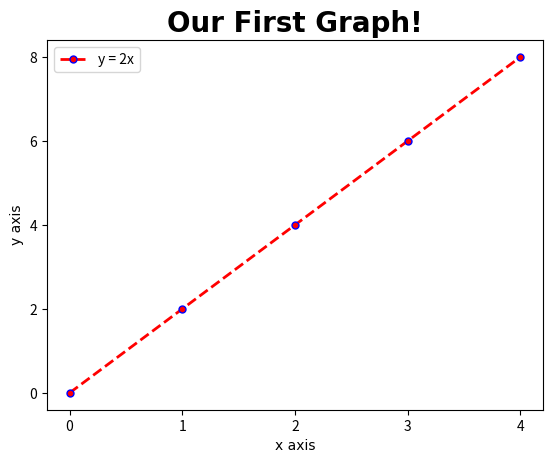

Here is the Python script that generated this plot:
import matplotlib.pyplot as plt

x = [0,1,2,3,4]
y = [0,2,4,6,8]

#Restyling the line. Many parameters you can put in (refer to documentation) such as label, color, linewidth,
#linestyle, marker, markersize, markeredgecolor, etc...
#Note that for colours you can put single alphabets and hexidecimals as well e.g. 'r' for red, 'y' for yellow and
#'#ababab' for grey

#You can check in the documentation on all the marker (type), linestyle, (line)color supported by matplotlib
plt.plot(x,y, label='y = 2x', color='red', linewidth=2, linestyle='--', marker='.', markersize=10, markeredgecolor='blue')

plt.title('Our First Graph!', fontdict={'fontname':'Comic Sans MS', 'fontsize':20, 'fontweight':'bold'})

plt.xlabel('x axis', fontdict={'fontname':'Arial'})
plt.ylabel('y axis', fontdict={'fontname':'Comic Sans MS'})

plt.xticks([0,1,2,3,4])
plt.yticks([0,2,4,6,8])  

#Adding a legend
plt.legend()  #shows the y = 2x box in the graph

plt.show()